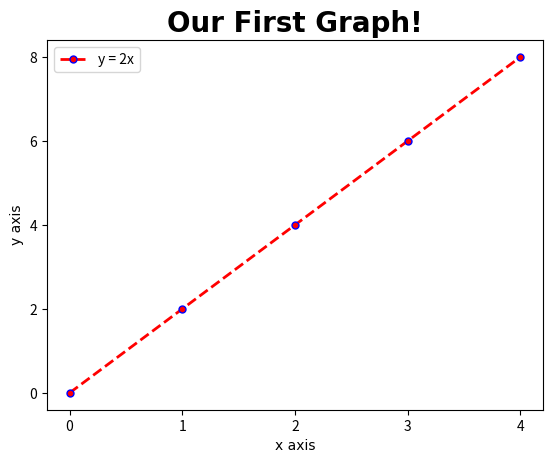

Here is the Python script that generated this plot:
import matplotlib.pyplot as plt

x = [0,1,2,3,4]
y = [0,2,4,6,8]

#Restyling the line. Many parameters you can put in (refer to documentation) such as label, color, linewidth,
#linestyle, marker, markersize, markeredgecolor, etc...
#Note that for colours you can put single alphabets and hexidecimals as well e.g. 'r' for red, 'y' for yellow and
#'#ababab' for grey

#You can check in the documentation on all the marker (type), linestyle, (line)color supported by matplotlib
plt.plot(x,y, label='y = 2x', color='red', linewidth=2, linestyle='--', marker='.', markersize=10, markeredgecolor='blue')

plt.title('Our First Graph!', fontdict={'fontname':'Comic Sans MS', 'fontsize':20, 'fontweight':'bold'})

plt.xlabel('x axis', fontdict={'fontname':'Arial'})
plt.ylabel('y axis', fontdict={'fontname':'Comic Sans MS'})

plt.xticks([0,1,2,3,4])
plt.yticks([0,2,4,6,8])  

#Adding a legend
plt.legend()  #shows the y = 2x box in the graph

plt.show()